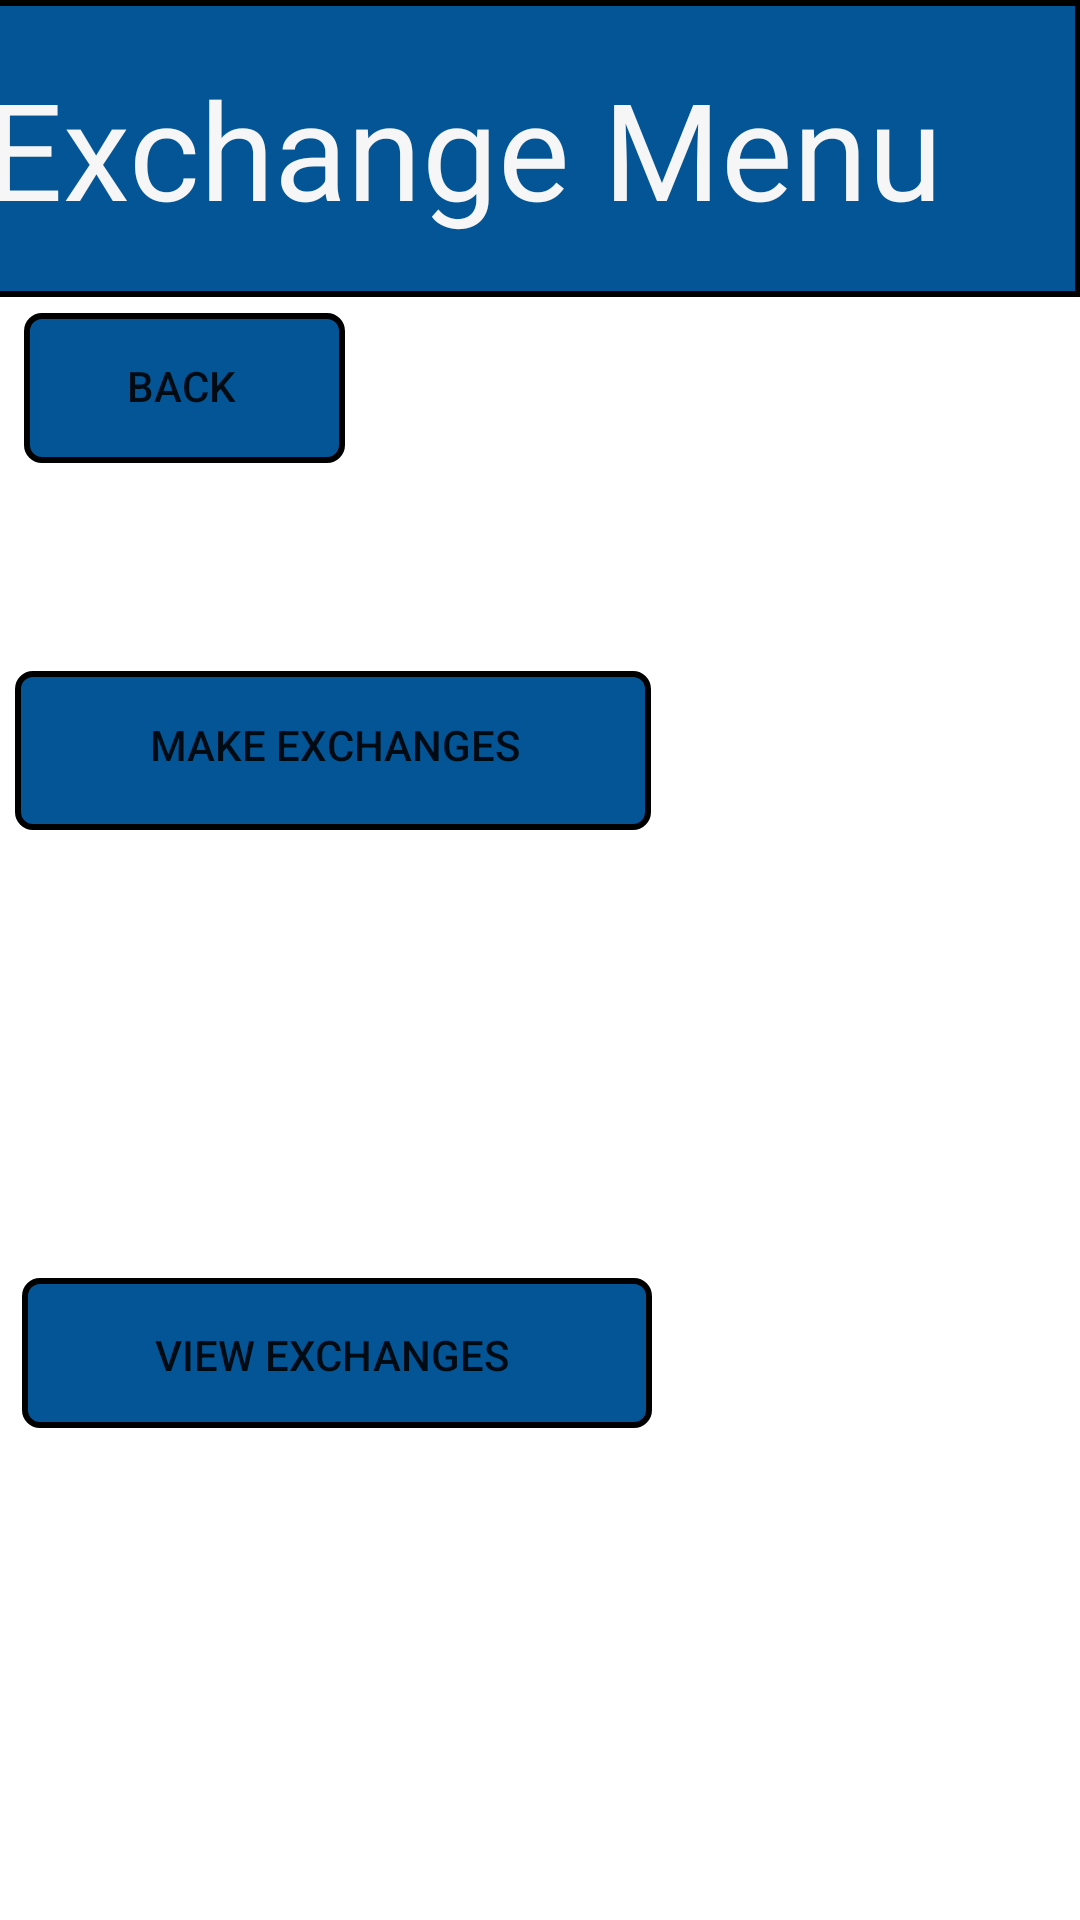

Here is an Android app screen rendered from its layout file. Give the layout XML and the strings, colors and styles it references.
<!-- AndroidManifest.xml: application theme Theme.MaverickBazaar -->
<!-- res/layout/activity_exchanges2.xml -->
<?xml version="1.0" encoding="utf-8"?>
<androidx.constraintlayout.widget.ConstraintLayout xmlns:android="http://schemas.android.com/apk/res/android"
    xmlns:app="http://schemas.android.com/apk/res-auto"
    xmlns:tools="http://schemas.android.com/tools"
    android:layout_width="match_parent"
    android:layout_height="match_parent"
    tools:context=".Exchanges">


    <TextView
        android:id="@+id/exchangesMainMenu"
        android:layout_width="412dp"
        android:layout_height="99dp"
        android:background="@drawable/rectangle_noangles"
        android:gravity="center"
        android:text="Exchange Menu"
        android:textAppearance="@style/TextAppearance.AppCompat.Display2"
        android:textColor="#F6F6F6"
        app:layout_constraintBottom_toBottomOf="parent"
        app:layout_constraintHorizontal_bias="1.0"
        app:layout_constraintLeft_toLeftOf="parent"
        app:layout_constraintRight_toRightOf="parent"
        app:layout_constraintTop_toTopOf="parent"
        app:layout_constraintVertical_bias="0.0" />

    <Button
        android:id="@+id/makeExchangesButton"
        android:layout_width="209dp"
        android:layout_height="48dp"
        android:background="@drawable/transparent"
        android:text="Make Exchanges"
        app:layout_constraintBottom_toBottomOf="parent"
        app:layout_constraintHorizontal_bias="0.049"
        app:layout_constraintLeft_toLeftOf="parent"
        app:layout_constraintRight_toRightOf="parent"
        app:layout_constraintTop_toTopOf="parent"
        app:layout_constraintVertical_bias="0.379" />

    <Button
        android:id="@+id/viewExchangesButton"
        android:layout_width="206dp"
        android:layout_height="51dp"
        android:background="@drawable/transparent"
        android:text="View Exchanges"
        app:layout_constraintBottom_toBottomOf="parent"
        app:layout_constraintHorizontal_bias="0.048"
        app:layout_constraintLeft_toLeftOf="parent"
        app:layout_constraintRight_toRightOf="parent"
        app:layout_constraintTop_toTopOf="parent"
        app:layout_constraintVertical_bias="0.723" />

    <Button
        android:id="@+id/backButton"
        android:layout_width="104dp"
        android:layout_height="48dp"
        android:background="@drawable/transparent"
        android:text="Back"
        app:layout_constraintBottom_toBottomOf="parent"
        app:layout_constraintHorizontal_bias="0.032"
        app:layout_constraintLeft_toLeftOf="parent"
        app:layout_constraintRight_toRightOf="parent"
        app:layout_constraintTop_toTopOf="parent"
        app:layout_constraintVertical_bias="0.177" />

    <ImageView
        android:id="@+id/imageView6"
        android:layout_width="212dp"
        android:layout_height="53dp"
        app:layout_constraintBottom_toBottomOf="parent"
        app:layout_constraintHorizontal_bias="0.034"
        app:layout_constraintLeft_toLeftOf="parent"
        app:layout_constraintRight_toRightOf="parent"
        app:layout_constraintTop_toTopOf="parent"
        app:layout_constraintVertical_bias="0.381"
        app:srcCompat="@drawable/rectangle" />

    <ImageView
        android:id="@+id/imageView10"
        android:layout_width="210dp"
        android:layout_height="50dp"
        app:layout_constraintBottom_toBottomOf="parent"
        app:layout_constraintHorizontal_bias="0.049"
        app:layout_constraintLeft_toLeftOf="parent"
        app:layout_constraintRight_toRightOf="parent"
        app:layout_constraintTop_toTopOf="parent"
        app:layout_constraintVertical_bias="0.722"
        app:srcCompat="@drawable/rectangle" />

    <ImageView
        android:id="@+id/imageView11"
        android:layout_width="107dp"
        android:layout_height="50dp"
        app:layout_constraintBottom_toBottomOf="parent"
        app:layout_constraintHorizontal_bias="0.032"
        app:layout_constraintLeft_toLeftOf="parent"
        app:layout_constraintRight_toRightOf="parent"
        app:layout_constraintTop_toTopOf="parent"
        app:layout_constraintVertical_bias="0.177"
        app:srcCompat="@drawable/rectangle" />


</androidx.constraintlayout.widget.ConstraintLayout>
<!-- resources referenced by this layout -->
<resources>
  <!-- drawable rectangle (drawable) -->
  <?xml version="1.0" encoding="UTF-8"?>
  <shape xmlns:android="http://schemas.android.com/apk/res/android" android:id="@+id/listview_background_shape">
      <stroke android:width="2dp" android:color="#000000" />
      <padding android:left="2dp"
          android:top="2dp"
          android:right="2dp"
          android:bottom="2dp" />
      <corners android:radius="5dp" />
      <solid android:color="#035595" />
  </shape>
  <!-- drawable rectangle_noangles (drawable) -->
  <?xml version="1.0" encoding="UTF-8"?>
  <shape xmlns:android="http://schemas.android.com/apk/res/android" android:id="@+id/listview_background_shape">
      <stroke android:width="2dp" android:color="#000000" />
      <padding android:left="2dp"
          android:top="2dp"
          android:right="2dp"
          android:bottom="2dp" />
      <solid android:color="#035595" />
  </shape>
  <style name="Theme.MaverickBazaar" parent="Theme.MaterialComponents.DayNight.DarkActionBar">
          
          <item name="colorPrimary">@color/purple_500</item>
          <item name="colorPrimaryVariant">@color/purple_700</item>
          <item name="colorOnPrimary">@color/white</item>
          
          <item name="colorSecondary">@color/teal_200</item>
          <item name="colorSecondaryVariant">@color/teal_700</item>
          <item name="colorOnSecondary">@color/black</item>
          
          <item name="android:statusBarColor" tools:targetApi="l">?attr/colorPrimaryVariant</item>
          
      </style>
  <color name="purple_500">#FF6200EE</color>
  <color name="purple_700">#FF3700B3</color>
  <color name="white">#FFFFFFFF</color>
  <color name="teal_200">#FF03DAC5</color>
  <color name="teal_700">#FF018786</color>
  <color name="black">#FF000000</color>
</resources>
